Labelled photos from "final_split", an image-classification folder in gun8217/AI. The possible labels are: bad broken large, bad broken small, bad contamination, bottle good.

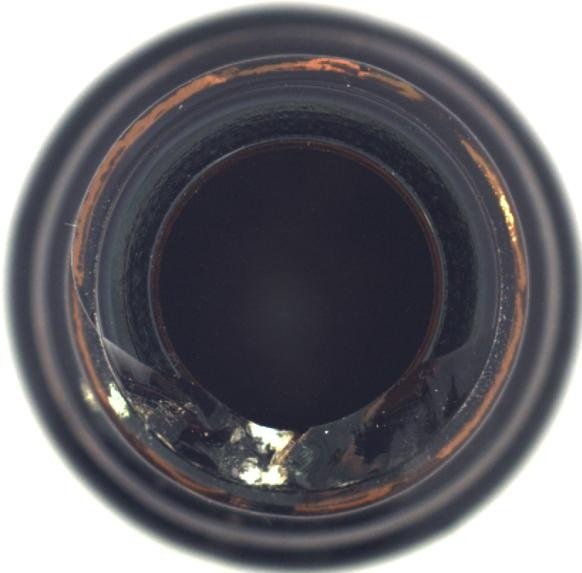
Label: bad broken small

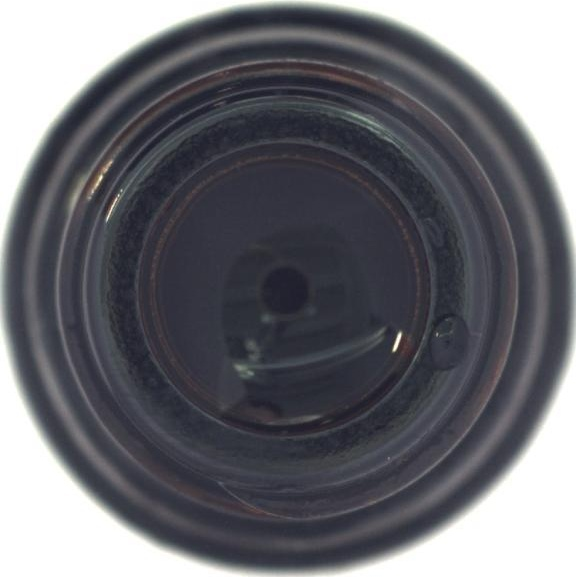
Label: bad contamination

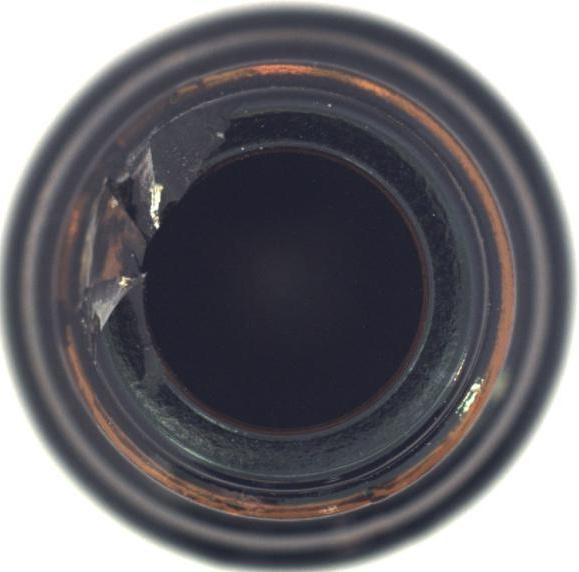
Label: bad broken large

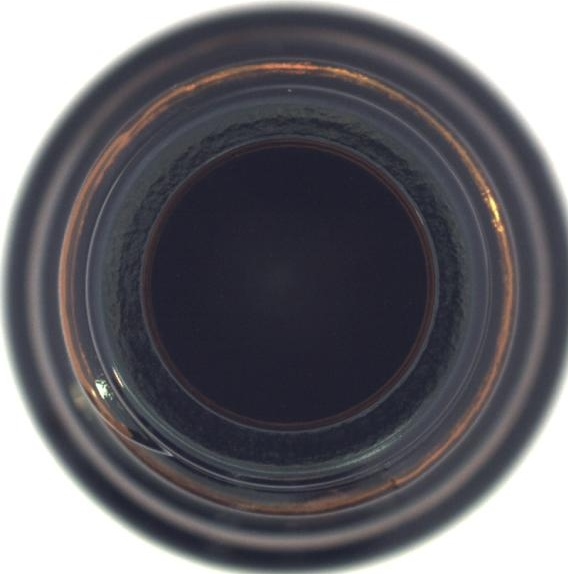
Label: bottle good

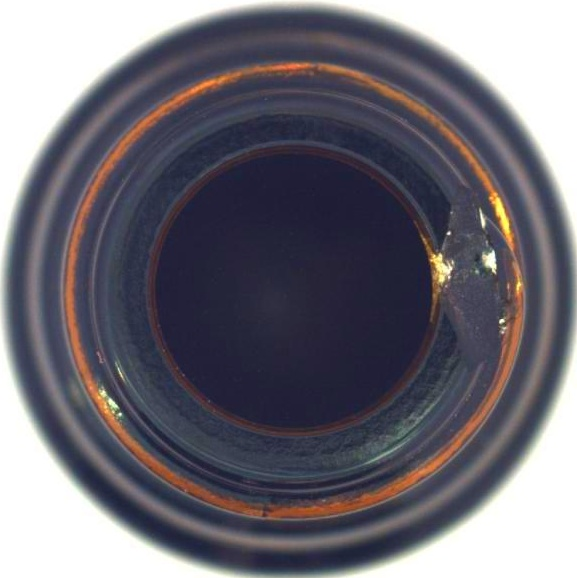
Label: bad broken small

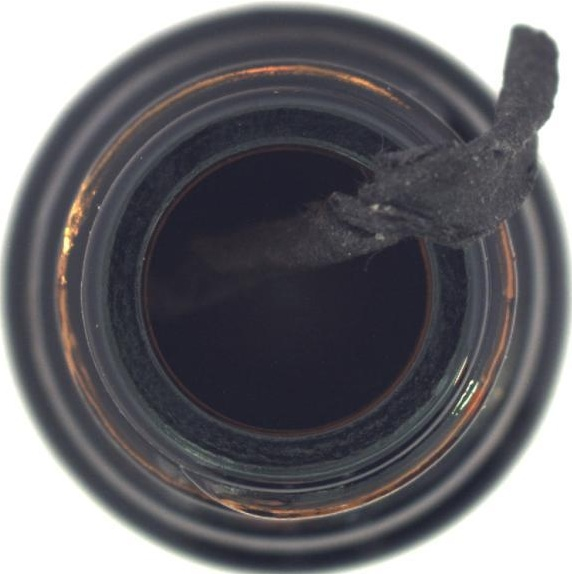
Label: bad contamination
